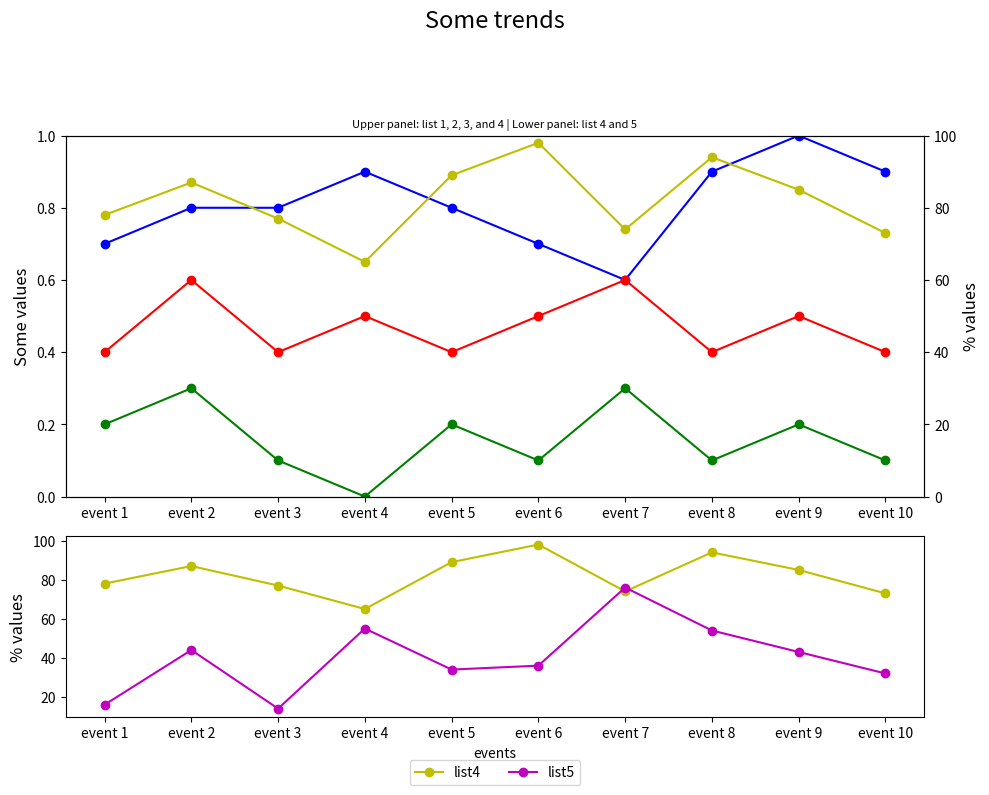

The matplotlib source for this figure:

import matplotlib.pyplot as plt

# Data
event_index = ['event 1', 'event 2', 'event 3', 'event 4', 'event 5', 
               'event 6', 'event 7', 'event 8', 'event 9', 'event 10']
list1 = [0.7, 0.8, 0.8, 0.9, 0.8, 0.7, 0.6, 0.9, 1.0, 0.9]
list2 = [0.2, 0.3, 0.1, 0.0, 0.2, 0.1, 0.3, 0.1, 0.2, 0.1]
list3 = [0.4, 0.6, 0.4, 0.5, 0.4, 0.5, 0.6, 0.4, 0.5, 0.4]
list4 = [78, 87, 77, 65, 89, 98, 74, 94, 85, 73]
list5 = [16, 44, 14, 55, 34, 36, 76, 54, 43, 32]

# Create figure
fig, (ax1, ax3) = plt.subplots(2, 1, figsize=(10, 8), gridspec_kw={'height_ratios': [2, 1]})

# First subplot
ax2 = ax1.twinx()
line1, = ax1.plot(event_index, list1, 'bo-', label='list1')
line2, = ax1.plot(event_index, list2, 'go-', label='list2')
line3, = ax1.plot(event_index, list3, 'ro-', label='list3')
line4, = ax2.plot(event_index, list4, 'yo-', label='list4')

ax1.set_ylim(0, 1)
ax2.set_ylim(0, 100)
ax1.set_ylabel('Some values', fontsize=12)
ax2.set_ylabel('% values', fontsize=12)

# Second subplot
ax3.plot(event_index, list4, 'yo-', label='list4')
line5, = ax3.plot(event_index, list5, 'mo-', label='list5')
ax3.set_ylabel('% values', fontsize=12)
ax3.set_xlabel('events')
ax3.legend([line4, line5], ['list4', 'list5'], loc='upper center', bbox_to_anchor=(0.5, -0.2), ncol=2)

# Titles and layout
plt.suptitle('Some trends', fontsize=17, y=1.02)
plt.title('Upper panel: list 1, 2, 3, and 4 | Lower panel: list 4 and 5', fontsize=8)

# Adjust layout
fig.tight_layout(rect=[0, 0.03, 1, 0.95])  # Leave space for suptitle
plt.show()
